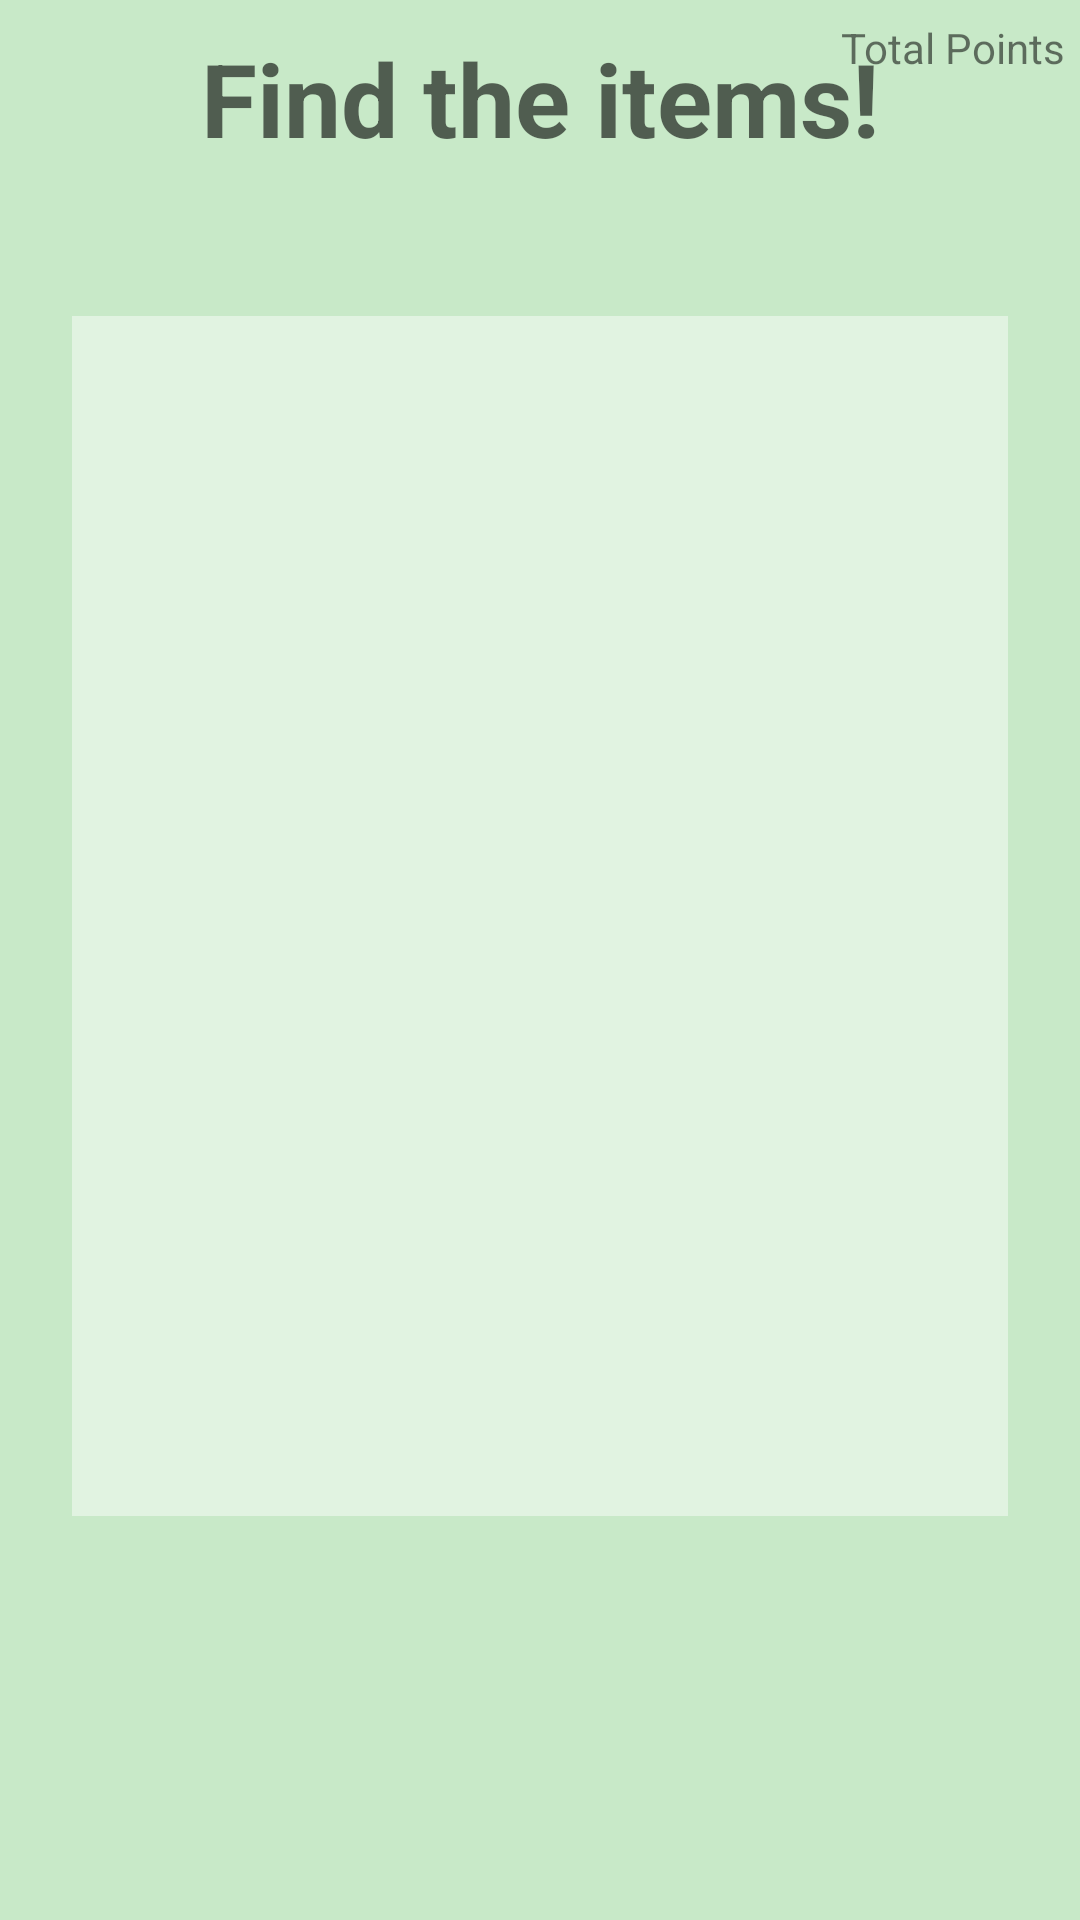

Android layout source for this screen:
<!-- AndroidManifest.xml: application theme Theme.ScavengerHunt -->
<!-- res/layout/activity_scavenger_hunt.xml -->
<?xml version="1.0" encoding="utf-8"?>

<androidx.constraintlayout.widget.ConstraintLayout xmlns:android="http://schemas.android.com/apk/res/android"
    xmlns:app="http://schemas.android.com/apk/res-auto"
    xmlns:tools="http://schemas.android.com/tools"
    android:layout_width="match_parent"
    android:layout_height="match_parent"
    android:background="#7284CD85"
    tools:context=".activities.ScavengerHuntActivity">

    <TextView
        android:id="@+id/textView7"
        android:layout_width="wrap_content"
        android:layout_height="wrap_content"
        android:layout_marginTop="10dp"
        android:layout_marginBottom="40dp"
        android:text="Find the items!"
        android:textAppearance="@style/TextAppearance.AppCompat.Display1"
        android:textStyle="bold"
        app:layout_constraintBottom_toTopOf="@+id/profile_image2"
        app:layout_constraintEnd_toEndOf="parent"
        app:layout_constraintHorizontal_bias="0.5"
        app:layout_constraintStart_toStartOf="parent"
        app:layout_constraintTop_toTopOf="parent" />

    <LinearLayout
        android:id="@+id/linearLayout6"
        android:layout_width="0dp"
        android:layout_height="400dp"
        android:layout_marginStart="24dp"
        android:layout_marginTop="20dp"
        android:layout_marginEnd="24dp"
        android:background="#73FFFFFF"
        android:orientation="vertical"
        app:layout_constraintEnd_toEndOf="parent"
        app:layout_constraintStart_toStartOf="parent"
        app:layout_constraintTop_toBottomOf="@+id/locationSpinner">

        <androidx.recyclerview.widget.RecyclerView
            android:id="@+id/lTaskRecycler"
            android:layout_width="match_parent"
            android:layout_height="match_parent" />
    </LinearLayout>

    <Spinner
        android:id="@+id/locationSpinner"
        android:layout_width="252dp"
        android:layout_height="25dp"
        android:layout_marginTop="5dp"
        android:visibility="invisible"
        app:layout_constraintEnd_toStartOf="@+id/button2"
        app:layout_constraintHorizontal_bias="0.5"
        app:layout_constraintStart_toStartOf="@+id/linearLayout6"
        app:layout_constraintTop_toBottomOf="@+id/textView7" />

    <Button
        android:id="@+id/button2"
        android:layout_width="67dp"
        android:layout_height="25dp"
        android:text="Button"
        android:visibility="invisible"
        app:layout_constraintBottom_toBottomOf="@+id/locationSpinner"
        app:layout_constraintEnd_toEndOf="@+id/linearLayout6"
        app:layout_constraintHorizontal_bias="0.5"
        app:layout_constraintStart_toEndOf="@+id/locationSpinner"
        app:layout_constraintTop_toBottomOf="@+id/textView7" />

    <LinearLayout
        android:layout_width="match_parent"
        android:layout_height="24dp"
        android:layout_marginStart="24dp"
        android:layout_marginTop="8dp"
        android:layout_marginEnd="24dp"
        android:orientation="vertical"
        app:layout_constraintEnd_toEndOf="parent"
        app:layout_constraintStart_toStartOf="parent"
        app:layout_constraintTop_toBottomOf="@+id/textView7">

        <androidx.recyclerview.widget.RecyclerView
            android:id="@+id/lLocationRecycler"
            android:layout_width="match_parent"
            android:layout_height="match_parent" />
    </LinearLayout>

    <TextView
        android:id="@+id/pointTotal"
        android:layout_width="51dp"
        android:layout_height="30dp"
        android:textAlignment="center"
        android:textAppearance="@style/TextAppearance.AppCompat.Large"
        app:layout_constraintBottom_toBottomOf="@+id/textView7"
        app:layout_constraintEnd_toEndOf="parent"
        app:layout_constraintHorizontal_bias="0.609"
        app:layout_constraintStart_toEndOf="@+id/textView7"
        app:layout_constraintTop_toTopOf="@+id/textView7"
        app:layout_constraintVertical_bias="1.0" />

    <TextView
        android:id="@+id/textView12"
        android:layout_width="wrap_content"
        android:layout_height="wrap_content"
        android:text="Total Points"
        app:layout_constraintBottom_toTopOf="@+id/pointTotal"
        app:layout_constraintEnd_toEndOf="parent"
        app:layout_constraintHorizontal_bias="0.982"
        app:layout_constraintStart_toStartOf="parent"
        app:layout_constraintTop_toTopOf="parent"
        app:layout_constraintVertical_bias="1.0" />

</androidx.constraintlayout.widget.ConstraintLayout>
<!-- resources referenced by this layout -->
<resources>
  <style name="Theme.ScavengerHunt" parent="Theme.MaterialComponents.DayNight.DarkActionBar">
          
          <item name="colorPrimary">@color/purple_500</item>
          <item name="colorPrimaryVariant">@color/purple_700</item>
          <item name="colorOnPrimary">@color/white</item>
          
          <item name="colorSecondary">@color/teal_200</item>
          <item name="colorSecondaryVariant">@color/teal_700</item>
          <item name="colorOnSecondary">@color/black</item>
          
          <item name="android:statusBarColor" tools:targetApi="l">?attr/colorPrimaryVariant</item>
          
      </style>
  <!-- not gathered from this repository: default colours our renderer supplied (Android Studio template values) -->
  <color name="purple_500">#FF6200EE</color>
  <color name="purple_700">#FF3700B3</color>
  <color name="teal_200">#FF03DAC5</color>
  <color name="teal_700">#FF018786</color>
  <color name="black">#FF000000</color>
  <color name="white">#FFFFFFFF</color>
</resources>
